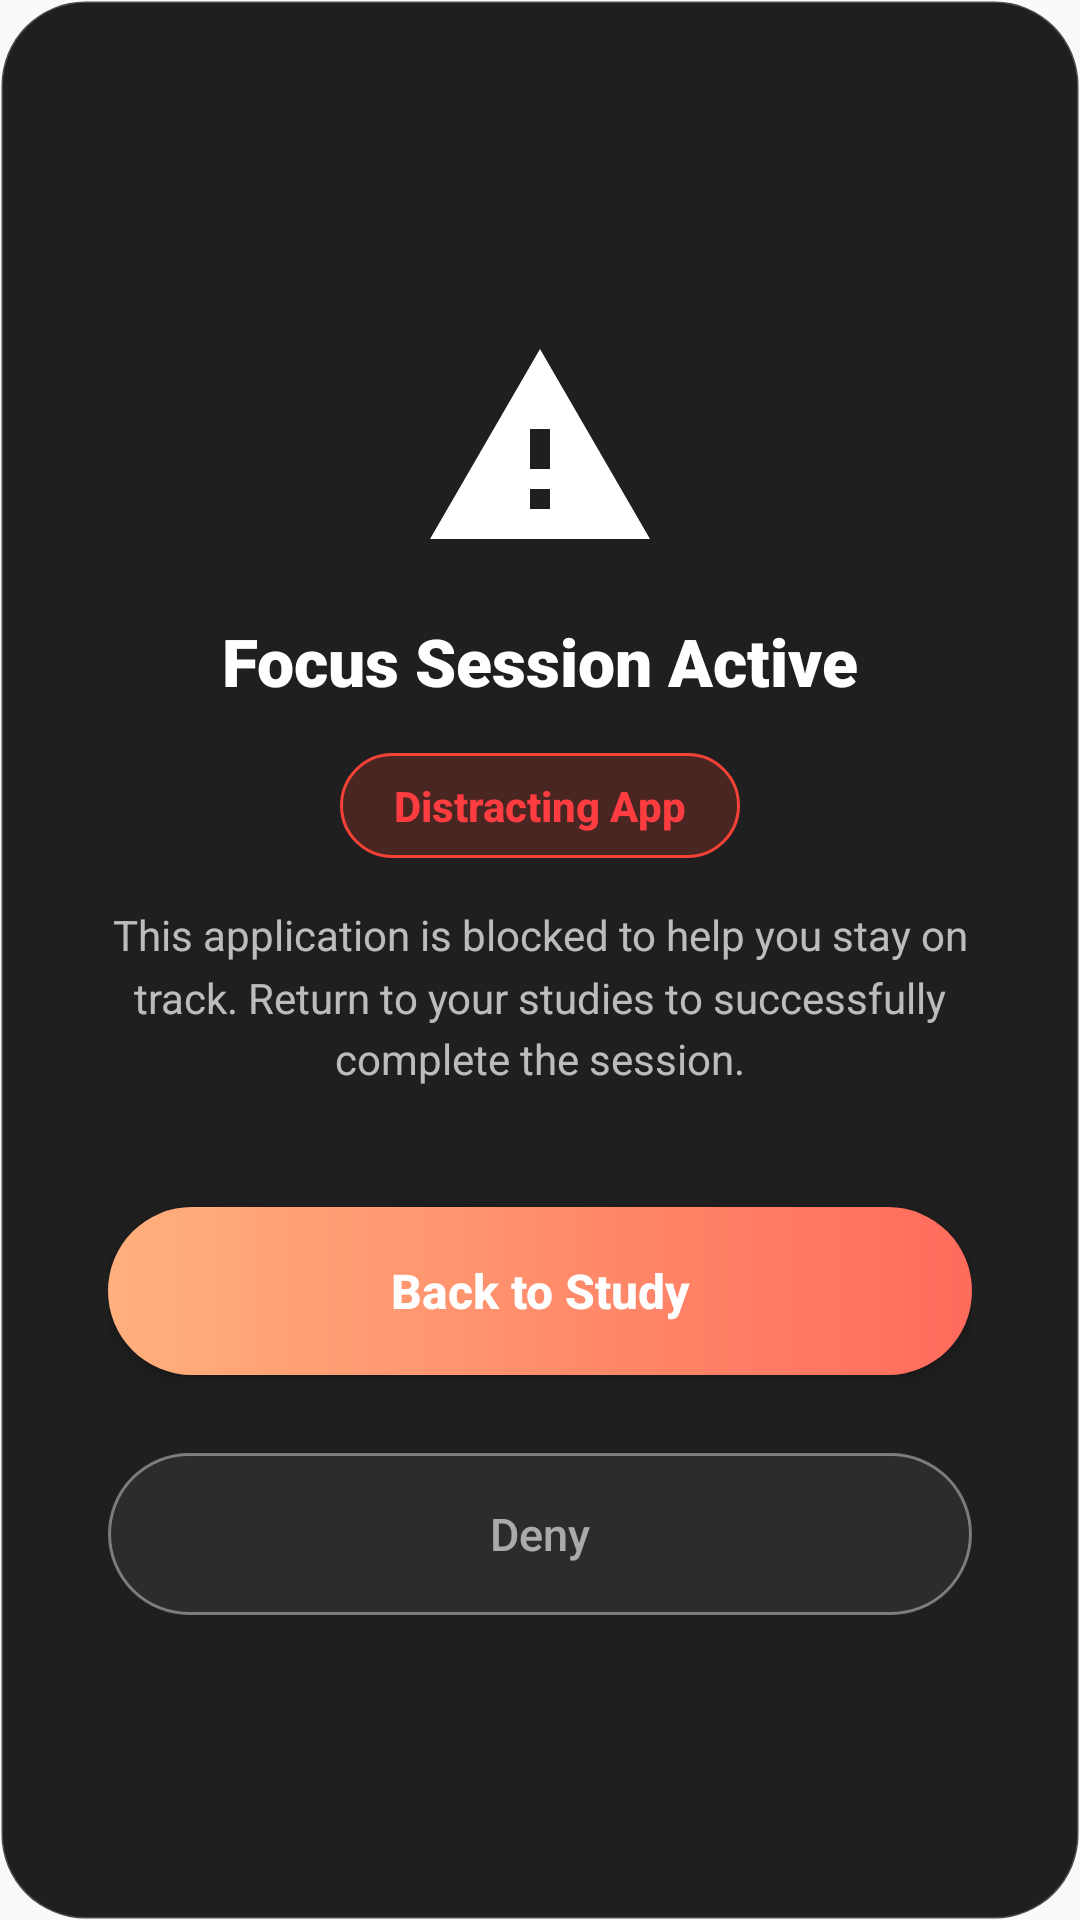

Here is an Android app screen rendered from its layout file. Give the layout XML and the strings, colors and styles it references.
<!-- AndroidManifest.xml: application theme Theme.MyApplication -->
<!-- res/layout/dialog_distraction_alert.xml -->
<?xml version="1.0" encoding="utf-8"?>
<LinearLayout xmlns:android="http://schemas.android.com/apk/res/android"
    xmlns:app="http://schemas.android.com/apk/res-auto"
    android:layout_width="match_parent"
    android:layout_height="wrap_content"
    android:layout_gravity="center"
    android:layout_margin="24dp"
    android:background="@drawable/bg_dialog_premium"
    android:gravity="center"
    android:orientation="vertical"
    android:padding="28dp">

    
    <ImageView
        android:id="@+id/ivWarningIcon"
        android:layout_width="80dp"
        android:layout_height="80dp"
        android:layout_marginTop="8dp"
        android:contentDescription="Distraction warning icon"
        android:src="@drawable/ic_distraction_warning" />

    
    <TextView
        android:id="@+id/tvAlertTitle"
        android:layout_width="wrap_content"
        android:layout_height="wrap_content"
        android:layout_marginTop="16dp"
        android:fontFamily="sans-serif-black"
        android:text="Focus Session Active"
        android:textColor="#FFFFFF"
        android:textSize="22sp"
        android:textStyle="bold" />

    
    <LinearLayout
        android:id="@+id/layoutAppBadge"
        android:layout_width="wrap_content"
        android:layout_height="wrap_content"
        android:layout_marginTop="16dp"
        android:background="@drawable/bg_badge_distraction_app"
        android:gravity="center"
        android:orientation="horizontal"
        android:paddingStart="18dp"
        android:paddingEnd="18dp"
        android:paddingTop="8dp"
        android:paddingBottom="8dp">

        <TextView
            android:id="@+id/tvDistractedAppName"
            android:layout_width="wrap_content"
            android:layout_height="wrap_content"
            android:fontFamily="sans-serif-medium"
            android:text="Distracting App"
            android:textColor="#FF3D40"
            android:textSize="14sp"
            android:textStyle="bold" />
    </LinearLayout>

    
    <TextView
        android:id="@+id/tvAlertMessage"
        android:layout_width="match_parent"
        android:layout_height="wrap_content"
        android:layout_marginTop="16dp"
        android:fontFamily="sans-serif"
        android:gravity="center"
        android:lineSpacingMultiplier="1.25"
        android:text="This application is blocked to help you stay on track. Return to your studies to successfully complete the session."
        android:textColor="#B3FFFFFF"
        android:textSize="14sp" />

    
    <View
        android:layout_width="match_parent"
        android:layout_height="24dp" />

    
    <LinearLayout
        android:layout_width="match_parent"
        android:layout_height="wrap_content"
        android:orientation="vertical"
        android:paddingStart="8dp"
        android:paddingEnd="8dp">

        
        <androidx.appcompat.widget.AppCompatButton
            android:id="@+id/btnBackToStudy"
            android:layout_width="match_parent"
            android:layout_height="56dp"
            android:layout_marginTop="16dp"
            android:layout_marginBottom="12dp"
            android:background="@drawable/bg_button_gradient_pill"
            android:gravity="center"
            android:paddingStart="24dp"
            android:paddingEnd="24dp"
            android:text="Back to Study"
            android:textAllCaps="false"
            android:textColor="#FFFFFF"
            android:textSize="16sp"
            android:textStyle="bold"/>

        
        <androidx.appcompat.widget.AppCompatButton
            android:id="@+id/btnContinueAnyway"
            android:layout_width="match_parent"
            android:layout_height="54dp"
            android:layout_marginTop="14dp"
            android:padding="12dp"
            android:gravity="center"
            android:background="@drawable/bg_button_secondary_pill"
            android:backgroundTint="@null"
            app:backgroundTint="@null"
            android:fontFamily="sans-serif-medium"
            android:text="Deny"
            android:textAllCaps="false"
            android:textColor="#99FFFFFF"
            android:textSize="15sp" />
    </LinearLayout>
</LinearLayout>
<!-- resources referenced by this layout -->
<resources>
  <!-- drawable bg_badge_distraction_app (drawable) -->
  <?xml version="1.0" encoding="utf-8"?>
  <shape xmlns:android="http://schemas.android.com/apk/res/android">
  
      <solid android:color="#33F44336"/>
  
      <stroke
          android:width="1dp"
          android:color="#F44336"/>
  
      <corners android:radius="20dp"/>
  
  </shape>
  <!-- drawable bg_button_gradient_pill (drawable) -->
  <?xml version="1.0" encoding="utf-8"?>
  <shape xmlns:android="http://schemas.android.com/apk/res/android">
  
      <gradient
          android:angle="0"
          android:startColor="#FFB07C"
          android:endColor="#FF6B5C"/>
  
      <corners android:radius="28dp"/>
  
  </shape>
  <!-- drawable bg_button_secondary_pill (drawable) -->
  <shape xmlns:android="http://schemas.android.com/apk/res/android">
  
      <solid android:color="#2C2C2C"/>
  
      <stroke
          android:width="1dp"
          android:color="#66FFFFFF"/>
  
      <corners android:radius="28dp"/>
  
  </shape>
  <!-- drawable bg_dialog_premium (drawable) -->
  <?xml version="1.0" encoding="utf-8"?>
  <shape xmlns:android="http://schemas.android.com/apk/res/android">
      <solid android:color="#1F1F1F"/>
      <corners android:radius="28dp"/>
      <stroke
          android:width="1dp"
          android:color="#33FFFFFF"/>
  </shape>
  <!-- drawable ic_distraction_warning (drawable) -->
  <vector xmlns:android="http://schemas.android.com/apk/res/android"
      android:width="24dp"
      android:height="24dp"
      android:viewportWidth="24"
      android:viewportHeight="24">
  
      <path
          android:fillColor="#FFFFFF"
          android:pathData="M1,21H23L12,2L1,21ZM13,18H11V16H13V18ZM13,14H11V10H13V14Z"/>
  </vector>
  <style name="Theme.MyApplication" parent="Theme.MaterialComponents.DayNight.NoActionBar">
          
          <item name="colorPrimary">@color/primaryColor</item>
          <item name="colorPrimaryVariant">@color/primaryDarkColor</item>
          <item name="colorOnPrimary">@color/white</item>
          
          
          <item name="colorSecondary">@color/secondaryColor</item>
          <item name="colorSecondaryVariant">@color/secondaryDarkColor</item>
          <item name="colorOnSecondary">@color/black</item>
          
          
          <item name="android:windowBackground">@color/background</item>
          <item name="colorSurface">@color/card_bg</item>
          <item name="colorOnSurface">@color/text_primary</item>
          
          
          <item name="android:textColorPrimary">@color/text_primary</item>
          <item name="android:textColorSecondary">@color/text_secondary</item>
          
          
          <item name="android:statusBarColor">?attr/colorPrimaryVariant</item>
          <item name="android:windowLightStatusBar" tools:targetApi="m">false</item>
      </style>
  <color name="primaryColor">#FF5722</color>
  <color name="primaryDarkColor">#C41C00</color>
  <color name="white">#FFFFFFFF</color>
  <color name="secondaryColor">#FFC107</color>
  <color name="secondaryDarkColor">#C79100</color>
  <color name="black">#FF000000</color>
  <color name="background">#FAFAFA</color>
  <color name="card_bg">#FFFFFF</color>
  <color name="text_primary">#212121</color>
  <color name="text_secondary">#757575</color>
</resources>
